Run: headless pygame with SDL's dummy video driver; simulated clock (each Clock.tick advances the game by its frame time, no real sleeping); random seed 0; keys injected as events and as key.get_pressed() state; no mouse input.
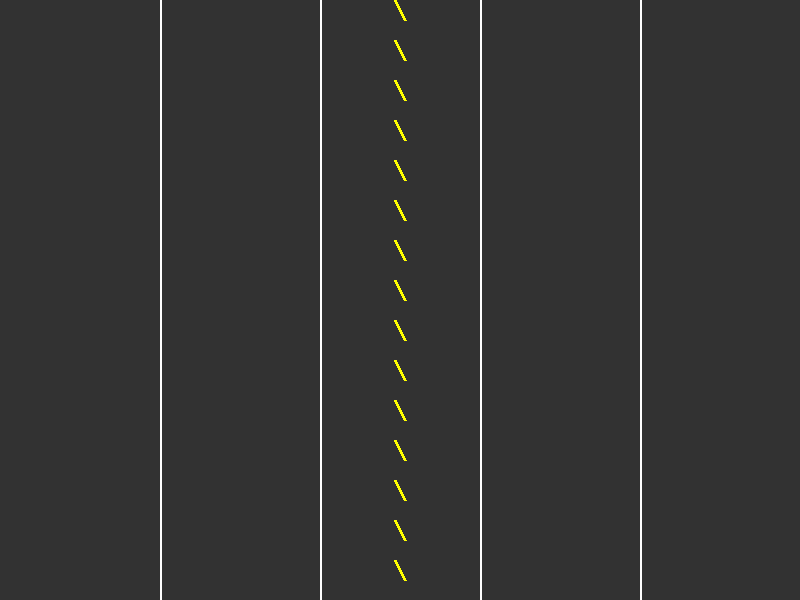
Frame 1 of 4 · flips 1–60 · no input
Frame 2 of 4 · flips 61–180 · tapped SPACE, RETURN · held RIGHT (→), D · screen unchanged from frame 1, image omitted
Frame 3 of 4 · flips 181–300 · held DOWN (↓), S · screen unchanged from frame 2, image omitted
Frame 4 of 4 · flips 301–420 · held LEFT (←), A, UP (↑), W · screen unchanged from frame 3, image omitted

The pygame program that drew these frames:

import pygame
import sys

pygame.init()

# Constants
SCREEN_WIDTH = 800
SCREEN_HEIGHT = 600
FPS = 60

# Colors
WHITE = (255, 255, 255)
GRAY = (50, 50, 50)
YELLOW = (255, 255, 0)

# Setup screen
screen = pygame.display.set_mode((SCREEN_WIDTH, SCREEN_HEIGHT))
pygame.display.set_caption("Car Racing Game")

# Clock for controlling frame rate
clock = pygame.time.Clock()

def draw_road():
    screen.fill(GRAY)

    # Draw lanes
    lane_width = SCREEN_WIDTH // 5
    for i in range(1, 5):
        pygame.draw.line(screen, WHITE, 
                         (lane_width * i, 0), 
                         (lane_width * i, SCREEN_HEIGHT), 2)
        
    # Add lane markings in the center
    for y in range(0, SCREEN_HEIGHT, 40):
        pygame.draw.line(screen, YELLOW, (SCREEN_WIDTH // 2 - 5, y),
                        (SCREEN_WIDTH // 2 + 5, y + 20), 3)
        
# Game loop
running = True
while running: 
    for event in pygame.event.get():
        if event.type == pygame.QUIT:
            running = False

    draw_road()

    pygame.display.flip()
    clock.tick(FPS)

pygame.quit()
sys.exit()
